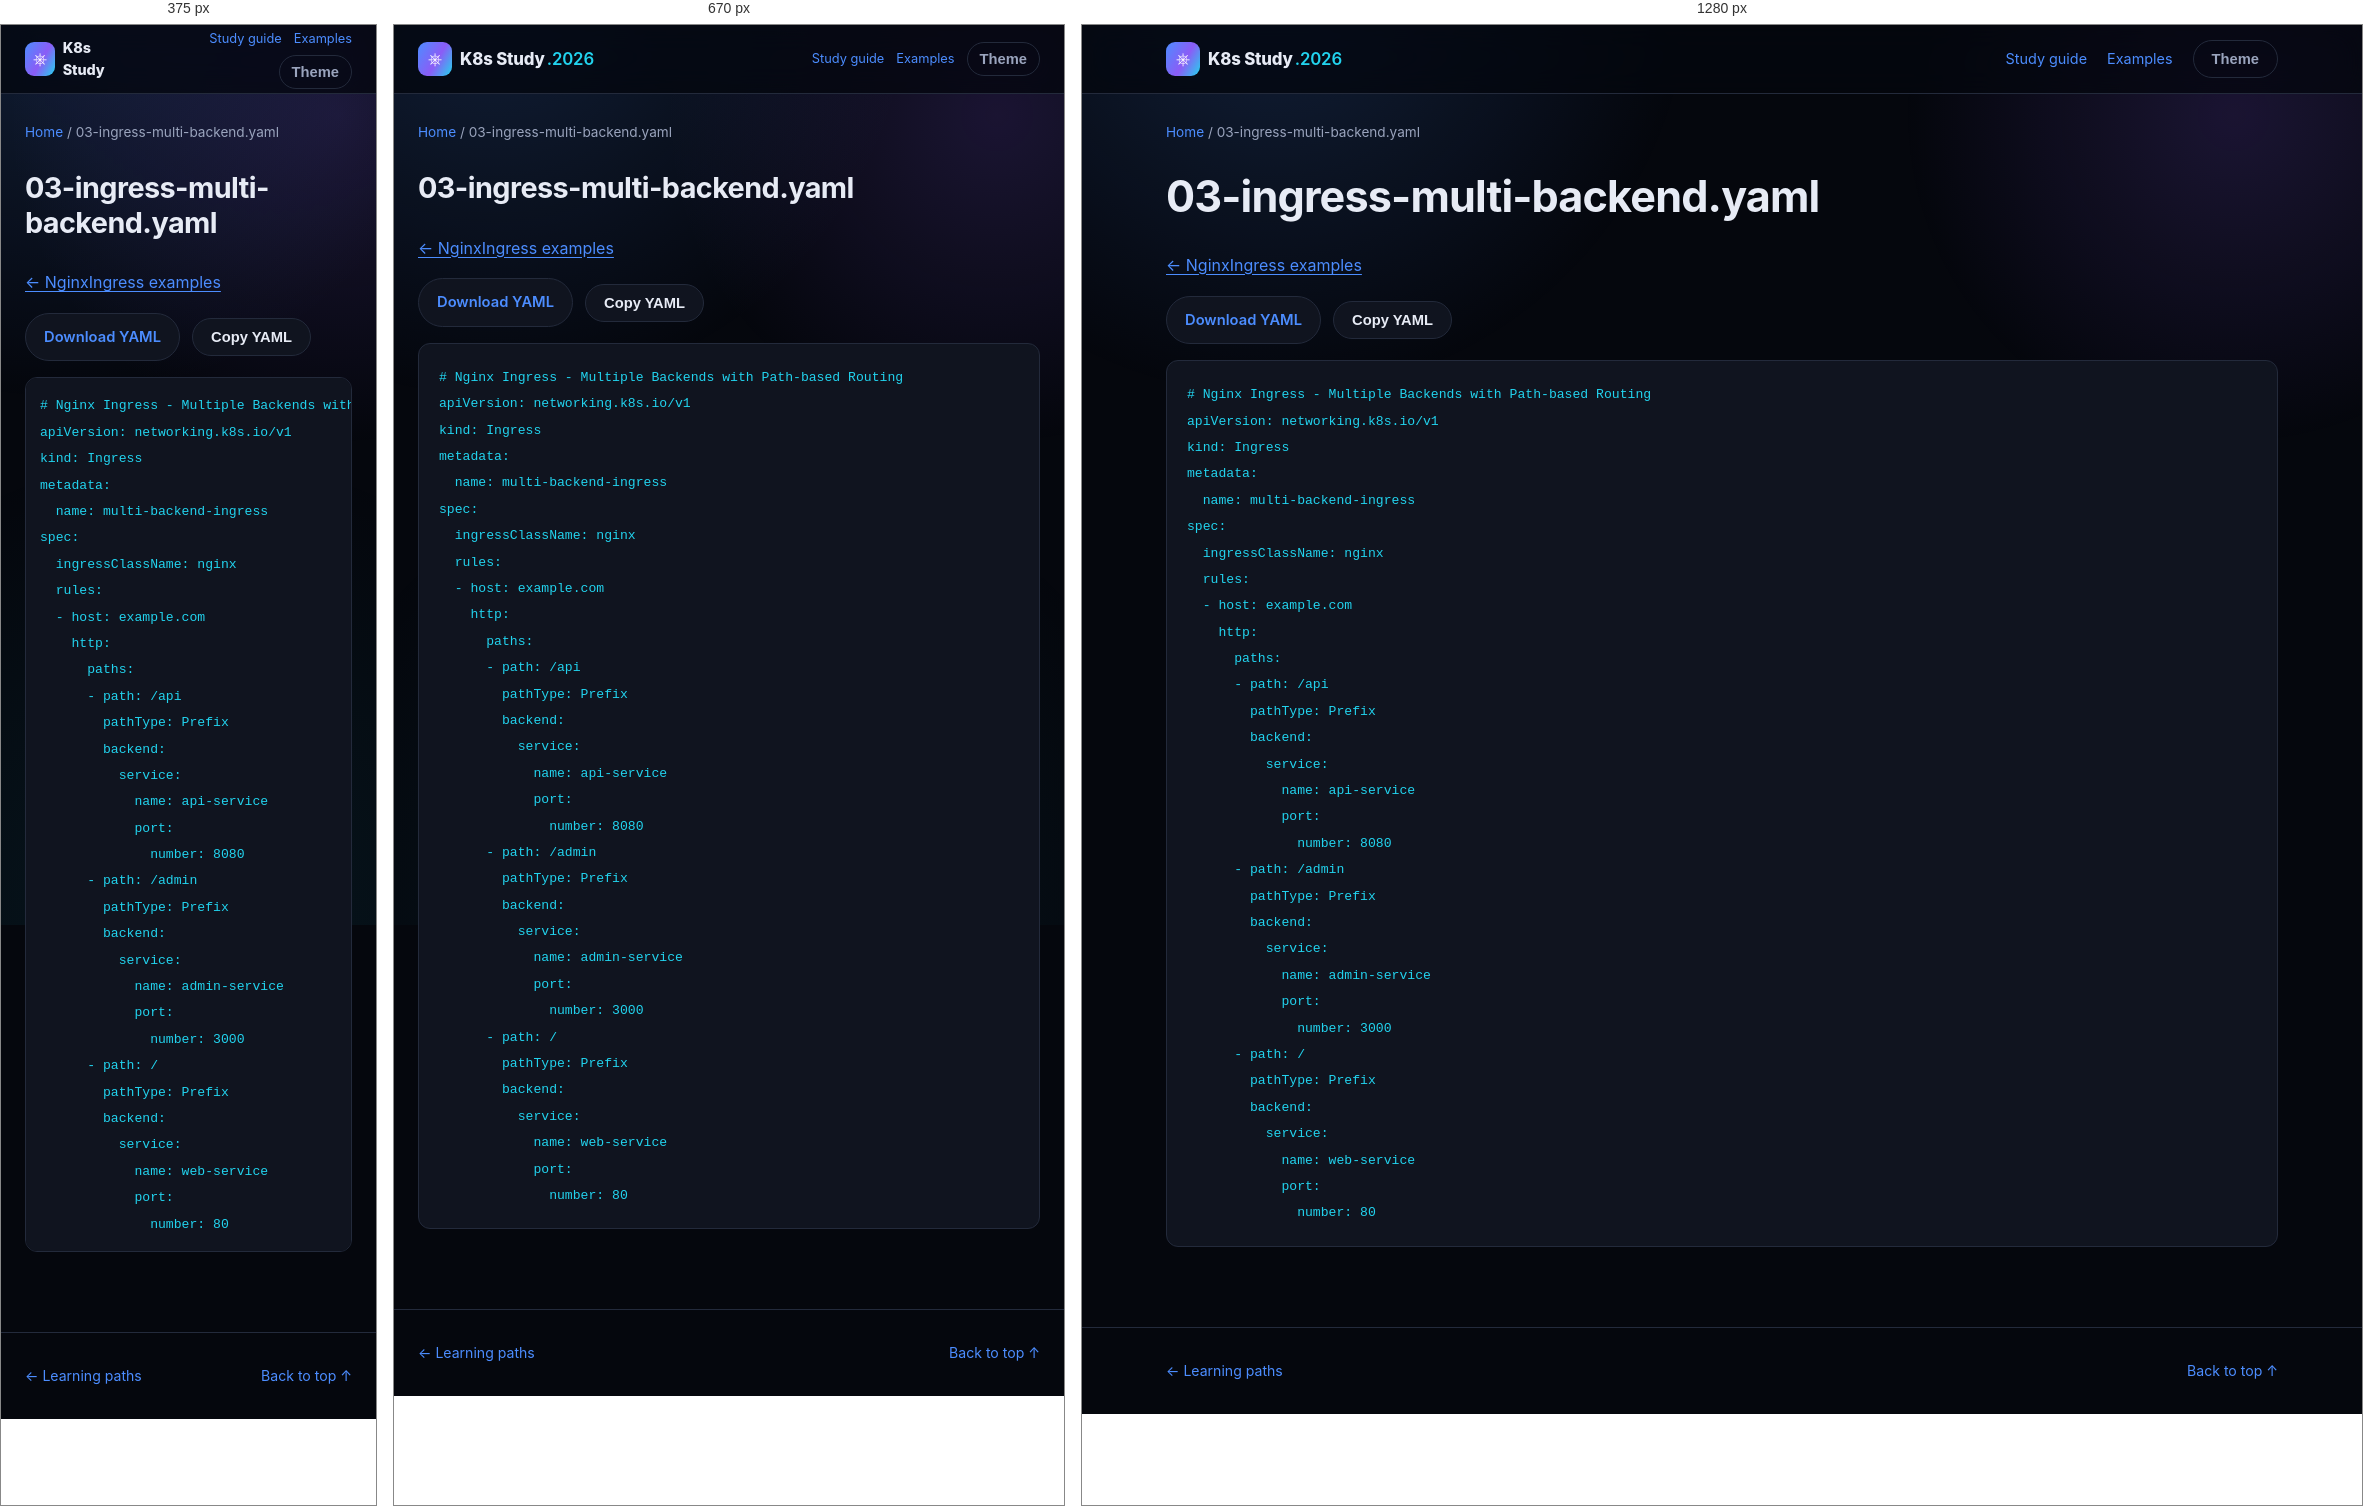
Rendered at 375 px, 670 px and 1280 px, left to right.

<!-- file: 03-ingress-multi-backend.html -->
<!DOCTYPE html>
<html lang="en">
<head>
<meta charset="UTF-8" />
<meta name="viewport" content="width=device-width, initial-scale=1.0" />
<title>03-ingress-multi-backend.yaml · K8s Study</title>
<link rel="stylesheet" href="../../assets/style.css" />
<link rel="stylesheet" href="../../assets/reader.css" />
<script src="../../assets/reader.js" defer></script>
</head>
<body>
<div class="bg-fx" aria-hidden="true"></div>
<a class="skip-link" href="#main">Skip to content</a>
<header class="site-header"><nav class="nav container" aria-label="Main navigation">
<a class="brand" href="../../index.html"><span class="brand-mark">⎈</span><span>K8s Study<span class="brand-year">.2026</span></span></a>
<div class="reader-nav"><a href="../../guides/study-guide.html">Study guide</a><a href="../index.html">Examples</a><button id="themeToggle" class="btn btn-ghost" type="button" aria-label="Toggle light/dark theme">Theme</button></div>
</nav></header>
<div class="container reader-breadcrumb"><a href="../../index.html">Home</a><span aria-hidden="true"> / </span><span>03-ingress-multi-backend.yaml</span></div>
<div class="container reader-layout">
<main id="main" class="reader-content"><h1>03-ingress-multi-backend.yaml</h1><p><a href="index.html">← NginxIngress examples</a></p><div class="manifest-actions"><a class="btn btn-outline" href="03-ingress-multi-backend.yaml" download>Download YAML</a><button class="btn btn-outline" type="button" data-copy-code>Copy YAML</button><span role="status" id="copyStatus"></span></div><pre><code># Nginx Ingress - Multiple Backends with Path-based Routing
apiVersion: networking.k8s.io/v1
kind: Ingress
metadata:
  name: multi-backend-ingress
spec:
  ingressClassName: nginx
  rules:
  - host: example.com
    http:
      paths:
      - path: /api
        pathType: Prefix
        backend:
          service:
            name: api-service
            port:
              number: 8080
      - path: /admin
        pathType: Prefix
        backend:
          service:
            name: admin-service
            port:
              number: 3000
      - path: /
        pathType: Prefix
        backend:
          service:
            name: web-service
            port:
              number: 80
</code></pre></main>

</div>
<footer class="site-footer"><div class="container footer-inner"><a href="../../index.html#paths">← Learning paths</a><a href="#main">Back to top ↑</a></div></footer>
</body>
</html>


/* @media block from style.css */
@media (max-width: 860px) {
  .nav-links, .nav-actions .btn span { display: none; }
  .nav-toggle { display: flex; }
  .nav-links {
    position: fixed;
    top: 68px; left: 0; right: 0;
    flex-direction: column;
    background: var(--bg-alt);
    border-bottom: 1px solid var(--border);
    padding: 16px 24px 24px;
    gap: 16px;
    display: none;
  }
  .nav-links.is-open { display: flex; }
  .stat-strip { grid-template-columns: repeat(2, 1fr); }
  .path-item { grid-template-columns: 1fr; text-align: left; }
  .path-meta { align-items: flex-start; flex-direction: row; }
}

/* @media block from reader.css */
@media (max-width: 860px) {
  .reader-layout.has-toc { display: flex; flex-direction: column; gap: 24px; }
  .reader-content { width: 100%; }
  .reader-toc { position: static; max-height: 260px; width: 100%; order: -1; }
  .reader-nav { gap: 12px; font-size: .8rem; }
  .reader-nav .btn { padding: 8px 12px; }
}

/* @media block from reader.css */
@media (max-width: 480px) {
  .reader-nav { flex-wrap: wrap; justify-content: flex-end; gap: 6px 12px; }
  .brand { font-size: .9rem; }
  .brand-year { display: none; }
  .reader-content pre { padding: 14px; }
}